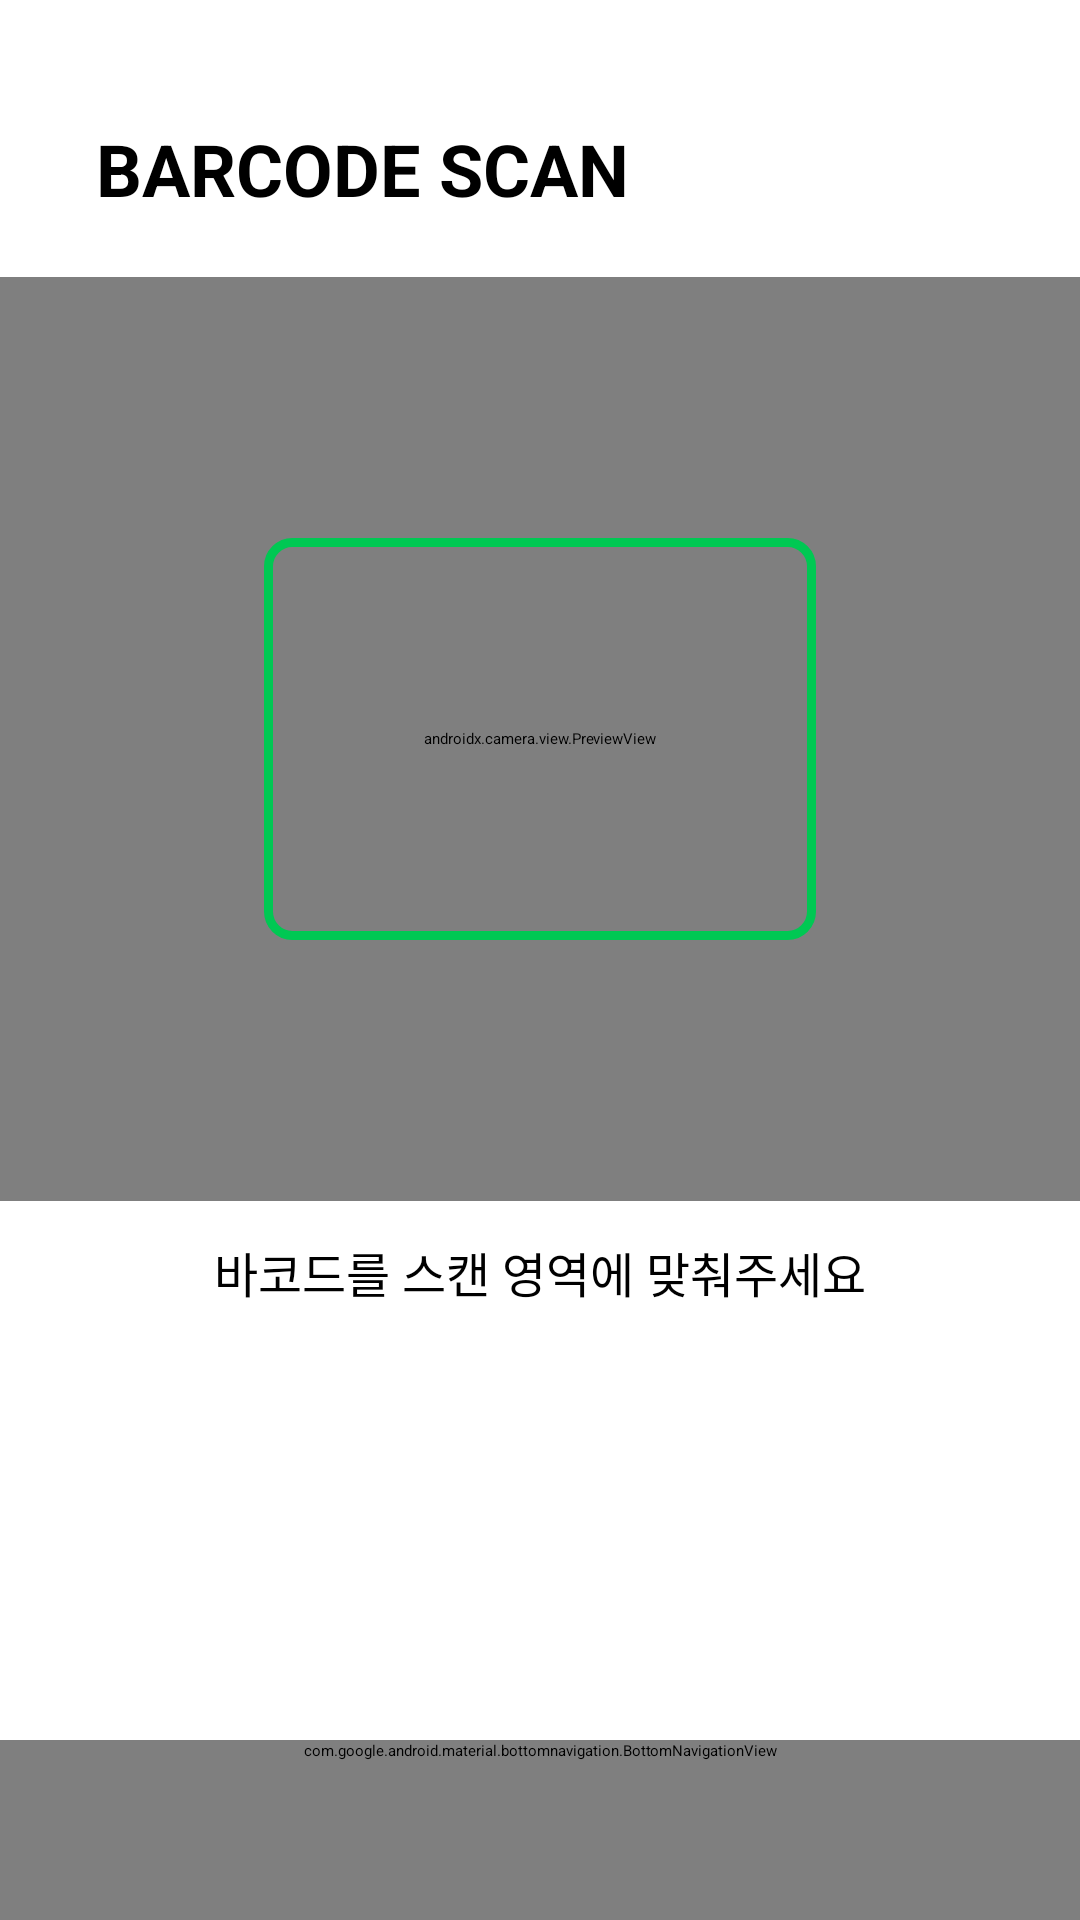

Reconstruct the res/layout file that produces this screen, plus the resources it refers to.
<!-- AndroidManifest.xml: application theme Theme.CustomerApp -->
<!-- res/layout/activity_barcode_scan.xml -->
<?xml version="1.0" encoding="utf-8"?>
<androidx.constraintlayout.widget.ConstraintLayout
    xmlns:android="http://schemas.android.com/apk/res/android"
    xmlns:app="http://schemas.android.com/apk/res-auto"
    xmlns:tools="http://schemas.android.com/tools"
    android:id="@+id/main"
    android:layout_width="match_parent"
    android:layout_height="match_parent"
    android:background="#FFFFFF"
    tools:context=".Customer.BarcodeScan.BarcodeScan">

    <TextView
        android:id="@+id/tv_barcode_title"
        android:layout_width="wrap_content"
        android:layout_height="wrap_content"
        android:layout_marginStart="32dp"
        android:layout_marginTop="40dp"
        android:lineSpacingExtra="4dp"
        android:text="BARCODE SCAN"
        android:textColor="#000000"
        android:textSize="24sp"
        android:textStyle="bold"
        app:layout_constraintStart_toStartOf="parent"
        app:layout_constraintTop_toTopOf="parent" />

    <ImageButton
        android:id="@+id/btn_back"
        android:layout_width="32dp"
        android:layout_height="32dp"
        android:layout_marginTop="40dp"
        android:layout_marginEnd="16dp"
        android:background="@android:color/transparent"
        android:padding="4dp"
        android:src="@drawable/ic_arrow_back"
        app:layout_constraintEnd_toEndOf="parent"
        app:layout_constraintTop_toTopOf="parent"
        app:tint="#000000" />

    <LinearLayout
        android:id="@+id/scan_container"
        android:layout_width="match_parent"
        android:layout_height="0dp"
        android:layout_marginTop="20dp"
        android:orientation="vertical"
        app:layout_constraintBottom_toTopOf="@id/bottom_navigation"
        app:layout_constraintTop_toBottomOf="@id/tv_barcode_title">

        <FrameLayout
            android:id="@+id/scan_guide_frame"
            android:layout_width="match_parent"
            android:layout_height="308dp">

            <androidx.camera.view.PreviewView
                android:id="@+id/cameraPreview"
                android:layout_width="match_parent"
                android:layout_height="match_parent"
                android:background="#000000"
                android:keepScreenOn="true"
                app:implementationMode="compatible" />

            <View
                android:id="@+id/scanGuide"
                android:layout_width="184dp"
                android:layout_height="134dp"
                android:layout_gravity="center"
                android:background="@drawable/scan_guide_box"
                android:elevation="10dp" />
        </FrameLayout>

        <TextView
            android:id="@+id/tv_scan_message"
            android:layout_width="wrap_content"
            android:layout_height="wrap_content"
            android:layout_gravity="center_horizontal"
            android:layout_marginTop="12dp"
            android:text="바코드를 스캔 영역에 맞춰주세요"
            android:textColor="#000000"
            android:textSize="16sp" />

        <LinearLayout
            android:id="@+id/scanned_product_panel"
            android:layout_width="match_parent"
            android:layout_height="wrap_content"
            android:layout_marginHorizontal="24dp"
            android:layout_marginTop="16dp"
            android:background="#F5F5F5"
            android:orientation="vertical"
            android:padding="16dp"
            android:visibility="gone">

            <TextView
                android:id="@+id/tv_scanned_product_name"
                android:layout_width="match_parent"
                android:layout_height="wrap_content"
                android:textColor="#111111"
                android:textSize="18sp"
                android:textStyle="bold"
                tools:text="상품명" />

            <TextView
                android:id="@+id/tv_scanned_product_info"
                android:layout_width="match_parent"
                android:layout_height="wrap_content"
                android:layout_marginTop="6dp"
                android:textColor="#555555"
                android:textSize="14sp"
                tools:text="가격: 1500원 / 바코드: 880000000001" />

            <com.google.android.material.button.MaterialButton
                android:id="@+id/btn_add_scanned_product"
                android:layout_width="match_parent"
                android:layout_height="wrap_content"
                android:layout_marginTop="12dp"
                android:enabled="false"
                android:text="담기" />
        </LinearLayout>
    </LinearLayout>

    <com.google.android.material.bottomnavigation.BottomNavigationView
        android:id="@+id/bottom_navigation"
        android:layout_width="match_parent"
        android:layout_height="wrap_content"
        android:background="#FFFFFF"
        android:minHeight="60dp"
        app:elevation="8dp"
        app:itemActiveIndicatorStyle="@null"
        app:itemIconSize="24dp"
        app:itemIconTint="#000000"
        app:itemPaddingBottom="12dp"
        app:itemPaddingTop="12dp"
        app:itemTextColor="#000000"
        app:labelVisibilityMode="labeled"
        app:layout_constraintBottom_toBottomOf="parent"
        app:menu="@menu/bottom_nav_menu" />

</androidx.constraintlayout.widget.ConstraintLayout>
<!-- resources referenced by this layout -->
<resources>
  <!-- drawable scan_guide_box (drawable) -->
  <?xml version="1.0" encoding="utf-8"?>
  <shape xmlns:android="http://schemas.android.com/apk/res/android"
      android:shape="rectangle">
  
      
      <stroke
          android:width="3dp"
          android:color="#00C853" /> 
  
      
      <corners android:radius="8dp" />
  
      
      <solid android:color="@android:color/transparent" />
  
  </shape>
</resources>
